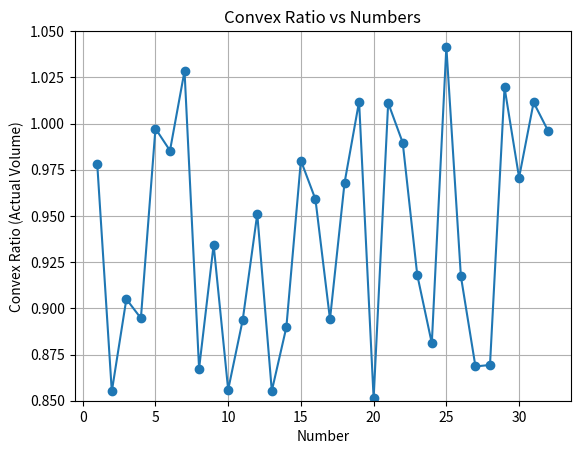

Reproduce this figure in Python.
import matplotlib.pyplot as plt
import random

# Generate random y values
random.seed(42)  # Setting seed for reproducibility
y_values = [random.uniform(0.85, 1.05) for _ in range(32)]

# Generate x values
x_values = list(range(1, 33))

# Plot
plt.plot(x_values, y_values, marker='o', linestyle='-')
plt.xlabel('Number')
plt.ylabel('Convex Ratio (Actual Volume)')
plt.title('Convex Ratio vs Numbers')
plt.ylim(0.85, 1.05)  # Set y-axis range
plt.grid(True)
plt.show()
